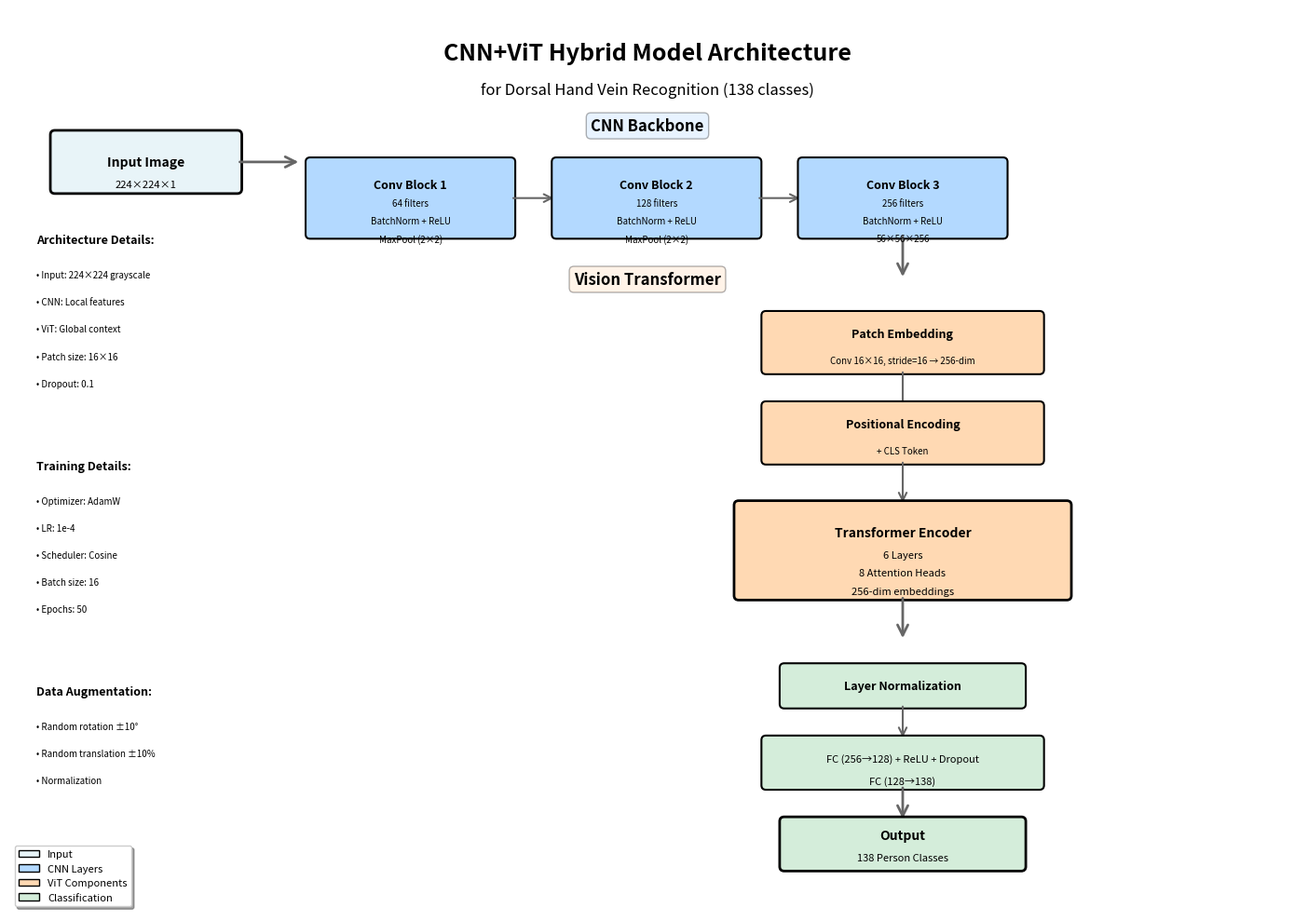

Generate this figure with matplotlib:
#!/usr/bin/env python
# vim: set fileencoding=utf-8 :

"""
Generate architecture diagram for CNN+ViT model for dorsal hand vein recognition
"""

import matplotlib.pyplot as plt
import matplotlib.patches as mpatches
from matplotlib.patches import FancyBboxPatch, FancyArrowPatch
import matplotlib.lines as mlines

# Create figure
fig, ax = plt.subplots(figsize=(14, 10))
ax.set_xlim(0, 14)
ax.set_ylim(0, 10)
ax.axis('off')

# Title
ax.text(7, 9.5, 'CNN+ViT Hybrid Model Architecture', 
        ha='center', va='center', fontsize=18, fontweight='bold')
ax.text(7, 9.1, 'for Dorsal Hand Vein Recognition (138 classes)', 
        ha='center', va='center', fontsize=12, style='italic')

# Define colors
color_input = '#E8F4F8'
color_cnn = '#B3D9FF'
color_vit = '#FFD9B3'
color_output = '#D4EDDA'
color_arrow = '#666666'

y_pos = 8.0

# Input Layer
input_box = FancyBboxPatch((0.5, y_pos), 2, 0.6, 
                           boxstyle="round,pad=0.05", 
                           facecolor=color_input, 
                           edgecolor='black', linewidth=2)
ax.add_patch(input_box)
ax.text(1.5, y_pos + 0.3, 'Input Image', ha='center', va='center', fontsize=10, fontweight='bold')
ax.text(1.5, y_pos + 0.05, '224×224×1', ha='center', va='center', fontsize=8)

# Arrow
arrow1 = FancyArrowPatch((2.5, y_pos + 0.3), (3.2, y_pos + 0.3),
                        arrowstyle='->', mutation_scale=20, 
                        color=color_arrow, linewidth=2)
ax.add_patch(arrow1)

# CNN Backbone Section
y_pos = 7.5
ax.text(7, y_pos + 1.2, 'CNN Backbone', ha='center', va='center', 
        fontsize=12, fontweight='bold', bbox=dict(boxstyle='round', 
        facecolor=color_cnn, alpha=0.3))

# Conv Block 1
conv1_box = FancyBboxPatch((3.3, y_pos), 2.2, 0.8, 
                           boxstyle="round,pad=0.05", 
                           facecolor=color_cnn, 
                           edgecolor='black', linewidth=1.5)
ax.add_patch(conv1_box)
ax.text(4.4, y_pos + 0.55, 'Conv Block 1', ha='center', va='center', fontsize=9, fontweight='bold')
ax.text(4.4, y_pos + 0.35, '64 filters', ha='center', va='center', fontsize=7)
ax.text(4.4, y_pos + 0.15, 'BatchNorm + ReLU', ha='center', va='center', fontsize=7)
ax.text(4.4, y_pos - 0.05, 'MaxPool (2×2)', ha='center', va='center', fontsize=7)

# Arrow
arrow2 = FancyArrowPatch((5.5, y_pos + 0.4), (6.0, y_pos + 0.4),
                        arrowstyle='->', mutation_scale=15, 
                        color=color_arrow, linewidth=1.5)
ax.add_patch(arrow2)

# Conv Block 2
conv2_box = FancyBboxPatch((6.0, y_pos), 2.2, 0.8, 
                           boxstyle="round,pad=0.05", 
                           facecolor=color_cnn, 
                           edgecolor='black', linewidth=1.5)
ax.add_patch(conv2_box)
ax.text(7.1, y_pos + 0.55, 'Conv Block 2', ha='center', va='center', fontsize=9, fontweight='bold')
ax.text(7.1, y_pos + 0.35, '128 filters', ha='center', va='center', fontsize=7)
ax.text(7.1, y_pos + 0.15, 'BatchNorm + ReLU', ha='center', va='center', fontsize=7)
ax.text(7.1, y_pos - 0.05, 'MaxPool (2×2)', ha='center', va='center', fontsize=7)

# Arrow
arrow3 = FancyArrowPatch((8.2, y_pos + 0.4), (8.7, y_pos + 0.4),
                        arrowstyle='->', mutation_scale=15, 
                        color=color_arrow, linewidth=1.5)
ax.add_patch(arrow3)

# Conv Block 3
conv3_box = FancyBboxPatch((8.7, y_pos), 2.2, 0.8, 
                           boxstyle="round,pad=0.05", 
                           facecolor=color_cnn, 
                           edgecolor='black', linewidth=1.5)
ax.add_patch(conv3_box)
ax.text(9.8, y_pos + 0.55, 'Conv Block 3', ha='center', va='center', fontsize=9, fontweight='bold')
ax.text(9.8, y_pos + 0.35, '256 filters', ha='center', va='center', fontsize=7)
ax.text(9.8, y_pos + 0.15, 'BatchNorm + ReLU', ha='center', va='center', fontsize=7)
ax.text(9.8, y_pos - 0.05, '56×56×256', ha='center', va='center', fontsize=7)

# Arrow down to patch embedding
arrow4 = FancyArrowPatch((9.8, y_pos), (9.8, y_pos - 0.5),
                        arrowstyle='->', mutation_scale=20, 
                        color=color_arrow, linewidth=2)
ax.add_patch(arrow4)

# Vision Transformer Section
y_pos = 6.0
ax.text(7, y_pos + 1.0, 'Vision Transformer', ha='center', va='center', 
        fontsize=12, fontweight='bold', bbox=dict(boxstyle='round', 
        facecolor=color_vit, alpha=0.3))

# Patch Embedding
patch_box = FancyBboxPatch((8.3, y_pos), 3.0, 0.6, 
                           boxstyle="round,pad=0.05", 
                           facecolor=color_vit, 
                           edgecolor='black', linewidth=1.5)
ax.add_patch(patch_box)
ax.text(9.8, y_pos + 0.4, 'Patch Embedding', ha='center', va='center', fontsize=9, fontweight='bold')
ax.text(9.8, y_pos + 0.1, 'Conv 16×16, stride=16 → 256-dim', ha='center', va='center', fontsize=7)

# Arrow
arrow5 = FancyArrowPatch((9.8, y_pos), (9.8, y_pos - 0.5),
                        arrowstyle='->', mutation_scale=15, 
                        color=color_arrow, linewidth=1.5)
ax.add_patch(arrow5)

# Positional Encoding + CLS Token
y_pos = 5.0
pos_box = FancyBboxPatch((8.3, y_pos), 3.0, 0.6, 
                         boxstyle="round,pad=0.05", 
                         facecolor=color_vit, 
                         edgecolor='black', linewidth=1.5)
ax.add_patch(pos_box)
ax.text(9.8, y_pos + 0.4, 'Positional Encoding', ha='center', va='center', fontsize=9, fontweight='bold')
ax.text(9.8, y_pos + 0.1, '+ CLS Token', ha='center', va='center', fontsize=7)

# Arrow
arrow6 = FancyArrowPatch((9.8, y_pos), (9.8, y_pos - 0.5),
                        arrowstyle='->', mutation_scale=15, 
                        color=color_arrow, linewidth=1.5)
ax.add_patch(arrow6)

# Transformer Encoder
y_pos = 3.5
trans_box = FancyBboxPatch((8.0, y_pos), 3.6, 1.0, 
                           boxstyle="round,pad=0.05", 
                           facecolor=color_vit, 
                           edgecolor='black', linewidth=2)
ax.add_patch(trans_box)
ax.text(9.8, y_pos + 0.7, 'Transformer Encoder', ha='center', va='center', fontsize=10, fontweight='bold')
ax.text(9.8, y_pos + 0.45, '6 Layers', ha='center', va='center', fontsize=8)
ax.text(9.8, y_pos + 0.25, '8 Attention Heads', ha='center', va='center', fontsize=8)
ax.text(9.8, y_pos + 0.05, '256-dim embeddings', ha='center', va='center', fontsize=8)

# Arrow
arrow7 = FancyArrowPatch((9.8, y_pos), (9.8, y_pos - 0.5),
                        arrowstyle='->', mutation_scale=20, 
                        color=color_arrow, linewidth=2)
ax.add_patch(arrow7)

# Classification Head
y_pos = 2.3
norm_box = FancyBboxPatch((8.5, y_pos), 2.6, 0.4, 
                          boxstyle="round,pad=0.05", 
                          facecolor=color_output, 
                          edgecolor='black', linewidth=1.5)
ax.add_patch(norm_box)
ax.text(9.8, y_pos + 0.2, 'Layer Normalization', ha='center', va='center', fontsize=9, fontweight='bold')

# Arrow
arrow8 = FancyArrowPatch((9.8, y_pos), (9.8, y_pos - 0.4),
                        arrowstyle='->', mutation_scale=15, 
                        color=color_arrow, linewidth=1.5)
ax.add_patch(arrow8)

# FC Layers
y_pos = 1.4
fc_box = FancyBboxPatch((8.3, y_pos), 3.0, 0.5, 
                        boxstyle="round,pad=0.05", 
                        facecolor=color_output, 
                        edgecolor='black', linewidth=1.5)
ax.add_patch(fc_box)
ax.text(9.8, y_pos + 0.3, 'FC (256→128) + ReLU + Dropout', ha='center', va='center', fontsize=8)
ax.text(9.8, y_pos + 0.05, 'FC (128→138)', ha='center', va='center', fontsize=8)

# Arrow
arrow9 = FancyArrowPatch((9.8, y_pos), (9.8, y_pos - 0.4),
                        arrowstyle='->', mutation_scale=20, 
                        color=color_arrow, linewidth=2)
ax.add_patch(arrow9)

# Output
y_pos = 0.5
output_box = FancyBboxPatch((8.5, y_pos), 2.6, 0.5, 
                            boxstyle="round,pad=0.05", 
                            facecolor=color_output, 
                            edgecolor='black', linewidth=2)
ax.add_patch(output_box)
ax.text(9.8, y_pos + 0.35, 'Output', ha='center', va='center', fontsize=10, fontweight='bold')
ax.text(9.8, y_pos + 0.1, '138 Person Classes', ha='center', va='center', fontsize=8)

# Add side annotations with architecture details
y_info = 7.5
ax.text(0.3, y_info, 'Architecture Details:', ha='left', va='top', 
        fontsize=9, fontweight='bold')
ax.text(0.3, y_info - 0.4, '• Input: 224×224 grayscale', ha='left', va='top', fontsize=7)
ax.text(0.3, y_info - 0.7, '• CNN: Local features', ha='left', va='top', fontsize=7)
ax.text(0.3, y_info - 1.0, '• ViT: Global context', ha='left', va='top', fontsize=7)
ax.text(0.3, y_info - 1.3, '• Patch size: 16×16', ha='left', va='top', fontsize=7)
ax.text(0.3, y_info - 1.6, '• Dropout: 0.1', ha='left', va='top', fontsize=7)

y_info = 5.0
ax.text(0.3, y_info, 'Training Details:', ha='left', va='top', 
        fontsize=9, fontweight='bold')
ax.text(0.3, y_info - 0.4, '• Optimizer: AdamW', ha='left', va='top', fontsize=7)
ax.text(0.3, y_info - 0.7, '• LR: 1e-4', ha='left', va='top', fontsize=7)
ax.text(0.3, y_info - 1.0, '• Scheduler: Cosine', ha='left', va='top', fontsize=7)
ax.text(0.3, y_info - 1.3, '• Batch size: 16', ha='left', va='top', fontsize=7)
ax.text(0.3, y_info - 1.6, '• Epochs: 50', ha='left', va='top', fontsize=7)

y_info = 2.5
ax.text(0.3, y_info, 'Data Augmentation:', ha='left', va='top', 
        fontsize=9, fontweight='bold')
ax.text(0.3, y_info - 0.4, '• Random rotation ±10°', ha='left', va='top', fontsize=7)
ax.text(0.3, y_info - 0.7, '• Random translation ±10%', ha='left', va='top', fontsize=7)
ax.text(0.3, y_info - 1.0, '• Normalization', ha='left', va='top', fontsize=7)

# Legend
legend_elements = [
    mpatches.Patch(facecolor=color_input, edgecolor='black', label='Input'),
    mpatches.Patch(facecolor=color_cnn, edgecolor='black', label='CNN Layers'),
    mpatches.Patch(facecolor=color_vit, edgecolor='black', label='ViT Components'),
    mpatches.Patch(facecolor=color_output, edgecolor='black', label='Classification')
]
ax.legend(handles=legend_elements, loc='lower left', fontsize=8, 
          frameon=True, fancybox=True, shadow=True)

plt.tight_layout()
plt.savefig('cnn_vit_architecture_diagram.png', dpi=300, bbox_inches='tight', 
            facecolor='white', edgecolor='none')
print("Diagram saved as: cnn_vit_architecture_diagram.png")
plt.close()
